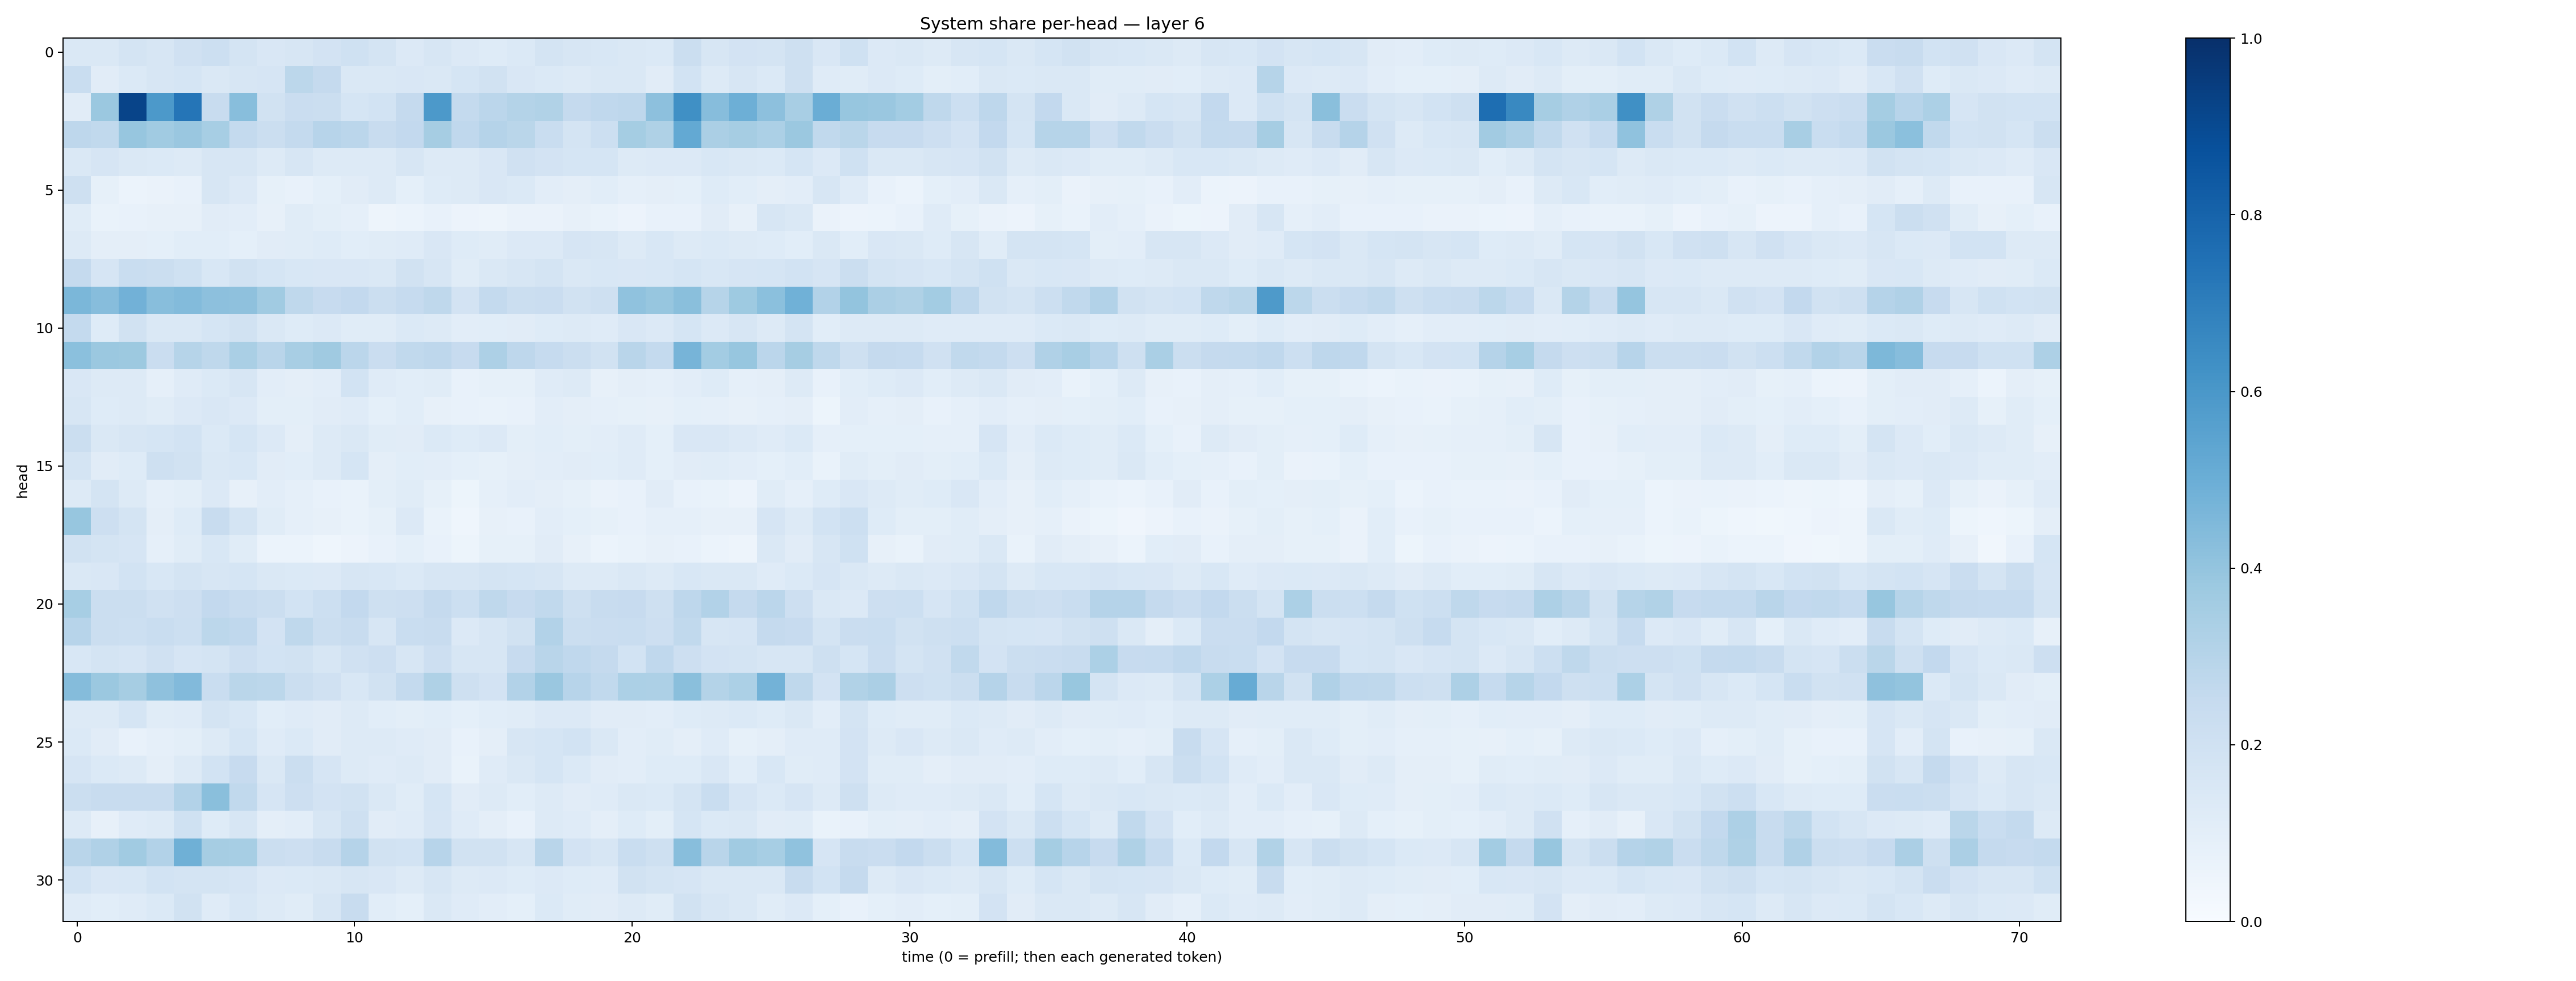

Data behind this chart, as committed beside it:
0.14494444, 0.14608078, 0.17785569, 0.15889482, 0.1962318, 0.21563798, 0.17473443, 0.1520368, 0.16309433, 0.18244164, 0.20156226, 0.17306034, 0.13601324, 0.16110367, 0.13648798, 0.12271913, 0.13866663, 0.17939396, 0.16060627, 0.154324, 0.14194243, 0.14039835, 0.22631481, 0.1635165
0.2311, 0.1111, 0.1385, 0.1617, 0.1702, 0.1473, 0.1629, 0.1645, 0.2777, 0.2512, 0.1447, 0.1407, 0.1489, 0.1433, 0.1693, 0.1942, 0.1506, 0.1378, 0.1266, 0.1431, 0.1461, 0.1109, 0.1846, 0.1312
0.1109, 0.3805, 0.9185, 0.5919, 0.7318, 0.2354, 0.426, 0.1883, 0.2293, 0.224, 0.1684, 0.1836, 0.2526, 0.5925, 0.2546, 0.2829, 0.3056, 0.3146, 0.2512, 0.2679, 0.2738, 0.4144, 0.632, 0.4305
0.2743, 0.2622, 0.3929, 0.3641, 0.3856, 0.3459, 0.2541, 0.2211, 0.2539, 0.2956, 0.2834, 0.2395, 0.2589, 0.348, 0.266, 0.3041, 0.2877, 0.2324, 0.177, 0.217, 0.3548, 0.3235, 0.5203, 0.3336
0.1453, 0.1643, 0.1438, 0.1405, 0.1253, 0.1607, 0.1576, 0.1325, 0.1625, 0.1284, 0.1318, 0.1315, 0.1613, 0.1301, 0.1276, 0.1493, 0.1986, 0.183, 0.1715, 0.1711, 0.1287, 0.1346, 0.1345, 0.1558
0.2059, 0.08345, 0.0601, 0.06517, 0.07727, 0.1566, 0.1361, 0.08271, 0.07424, 0.09284, 0.1097, 0.1296, 0.09298, 0.1247, 0.1259, 0.15, 0.1396, 0.1043, 0.09443, 0.1092, 0.08852, 0.09452, 0.09294, 0.1249
0.1137, 0.06665, 0.07294, 0.0786, 0.08117, 0.1104, 0.1019, 0.07988, 0.1158, 0.1001, 0.08638, 0.04863, 0.0611, 0.077, 0.05523, 0.0499, 0.0664, 0.06381, 0.08111, 0.07029, 0.05686, 0.0705, 0.07376, 0.1127
0.1326, 0.09689, 0.09488, 0.09068, 0.1072, 0.1068, 0.09201, 0.1132, 0.1157, 0.1239, 0.1092, 0.1157, 0.1186, 0.1515, 0.1214, 0.1171, 0.1335, 0.1346, 0.1646, 0.1564, 0.1312, 0.1551, 0.1263, 0.138
0.2512, 0.1672, 0.2325, 0.2251, 0.1992, 0.1551, 0.1885, 0.1701, 0.1539, 0.1501, 0.149, 0.1417, 0.1943, 0.1571, 0.1141, 0.1463, 0.1607, 0.1786, 0.1433, 0.1527, 0.1507, 0.1548, 0.1699, 0.1559
0.4608, 0.4302, 0.4841, 0.4273, 0.4381, 0.416, 0.4113, 0.3633, 0.2717, 0.2441, 0.2591, 0.2188, 0.2475, 0.2697, 0.1832, 0.2542, 0.2239, 0.2274, 0.1909, 0.2052, 0.41, 0.3926, 0.4223, 0.2978
0.2558, 0.1247, 0.1918, 0.1481, 0.1471, 0.1706, 0.1935, 0.1476, 0.1228, 0.1353, 0.1139, 0.1169, 0.1386, 0.1301, 0.1045, 0.1075, 0.1126, 0.1245, 0.1271, 0.1206, 0.1506, 0.1358, 0.1699, 0.1344
0.4183, 0.3794, 0.3759, 0.2267, 0.3003, 0.2723, 0.3398, 0.2926, 0.3431, 0.3695, 0.285, 0.2287, 0.2628, 0.2764, 0.2452, 0.3253, 0.2752, 0.2491, 0.2223, 0.1896, 0.2904, 0.2563, 0.471, 0.3583
0.1502, 0.1291, 0.1321, 0.08865, 0.1199, 0.1371, 0.1573, 0.1039, 0.09455, 0.1035, 0.1836, 0.119, 0.1062, 0.1141, 0.07278, 0.08284, 0.08569, 0.1179, 0.1254, 0.08037, 0.09626, 0.08977, 0.102, 0.1222
0.1638, 0.124, 0.1314, 0.1148, 0.1357, 0.1485, 0.135, 0.09972, 0.09929, 0.1122, 0.12, 0.09316, 0.1062, 0.0785, 0.07136, 0.06821, 0.07772, 0.1044, 0.09582, 0.08907, 0.08384, 0.07993, 0.09314, 0.08743
0.2241, 0.1447, 0.1638, 0.1718, 0.1847, 0.1383, 0.1698, 0.1353, 0.09714, 0.132, 0.1469, 0.1154, 0.1119, 0.1377, 0.123, 0.1357, 0.1006, 0.106, 0.09908, 0.1021, 0.118, 0.09236, 0.1501, 0.1487
0.177, 0.1126, 0.123, 0.2103, 0.1922, 0.1477, 0.1534, 0.1131, 0.1062, 0.1311, 0.1687, 0.09394, 0.1084, 0.1045, 0.09004, 0.08441, 0.09467, 0.1044, 0.1105, 0.1071, 0.1199, 0.09099, 0.1095, 0.1134
0.1322, 0.1729, 0.1318, 0.08872, 0.1013, 0.1354, 0.08007, 0.1038, 0.08797, 0.07292, 0.06864, 0.1005, 0.1153, 0.08205, 0.05235, 0.0867, 0.105, 0.09639, 0.08431, 0.06632, 0.07678, 0.1102, 0.07355, 0.06993
0.3922, 0.2115, 0.176, 0.09539, 0.1235, 0.2409, 0.1757, 0.1155, 0.08847, 0.07908, 0.06858, 0.08537, 0.1354, 0.06988, 0.04673, 0.08122, 0.07807, 0.1023, 0.09133, 0.08572, 0.07665, 0.08894, 0.08626, 0.08064
0.1877, 0.1729, 0.1675, 0.0898, 0.1153, 0.1533, 0.114, 0.06022, 0.06132, 0.04554, 0.05798, 0.07038, 0.09149, 0.07083, 0.05345, 0.08366, 0.08428, 0.1119, 0.07827, 0.0593, 0.07024, 0.07858, 0.07222, 0.05917
0.1465, 0.1486, 0.1843, 0.156, 0.1727, 0.1601, 0.1708, 0.1481, 0.1375, 0.1334, 0.1585, 0.1557, 0.1371, 0.1576, 0.1637, 0.1753, 0.1688, 0.157, 0.1289, 0.1322, 0.1446, 0.1314, 0.1561, 0.1469
0.346, 0.2215, 0.22, 0.199, 0.2119, 0.2611, 0.2377, 0.2221, 0.1868, 0.2161, 0.2601, 0.2051, 0.2109, 0.2508, 0.2162, 0.2702, 0.2433, 0.2654, 0.2061, 0.2421, 0.2441, 0.2042, 0.2735, 0.3099
0.2937, 0.2225, 0.2177, 0.2327, 0.2174, 0.2794, 0.2678, 0.1828, 0.2713, 0.2257, 0.2374, 0.1608, 0.2337, 0.2364, 0.1329, 0.1597, 0.1932, 0.312, 0.2199, 0.2304, 0.233, 0.212, 0.2629, 0.1627
0.1538, 0.1771, 0.165, 0.1973, 0.1652, 0.1754, 0.2128, 0.185, 0.1915, 0.1569, 0.1986, 0.2119, 0.158, 0.2138, 0.1628, 0.1636, 0.243, 0.2911, 0.2659, 0.2512, 0.1872, 0.2664, 0.2115, 0.1813
0.4355, 0.379, 0.3513, 0.4103, 0.4425, 0.2327, 0.2878, 0.2803, 0.2214, 0.1989, 0.1527, 0.1952, 0.257, 0.3226, 0.2101, 0.1822, 0.3094, 0.3859, 0.293, 0.2654, 0.3303, 0.3263, 0.4252, 0.3077
0.1278, 0.1264, 0.17, 0.1142, 0.1208, 0.1739, 0.1545, 0.1068, 0.1197, 0.111, 0.1281, 0.1085, 0.1001, 0.1071, 0.09305, 0.107, 0.1139, 0.1356, 0.1343, 0.1129, 0.1129, 0.1041, 0.1218, 0.1304
0.1368, 0.1127, 0.07655, 0.08643, 0.09868, 0.1302, 0.17, 0.1186, 0.1378, 0.1106, 0.1257, 0.1326, 0.1197, 0.1096, 0.07705, 0.09685, 0.1603, 0.1692, 0.187, 0.1412, 0.1042, 0.1151, 0.0949, 0.1204
0.1653, 0.1375, 0.1327, 0.09472, 0.1301, 0.1864, 0.2438, 0.1436, 0.225, 0.1644, 0.1254, 0.1192, 0.1256, 0.1128, 0.06784, 0.1194, 0.1463, 0.1703, 0.1404, 0.1126, 0.103, 0.1218, 0.1233, 0.1492
0.2211, 0.2355, 0.2415, 0.2374, 0.3118, 0.425, 0.263, 0.167, 0.2111, 0.1811, 0.1947, 0.1455, 0.1139, 0.1685, 0.1127, 0.13, 0.1088, 0.1316, 0.1122, 0.1188, 0.1413, 0.14, 0.1789, 0.2329
0.1294, 0.07829, 0.1191, 0.1313, 0.2017, 0.1248, 0.1595, 0.09579, 0.1039, 0.1609, 0.2099, 0.111, 0.1187, 0.1669, 0.1189, 0.09601, 0.07696, 0.132, 0.1191, 0.09468, 0.1214, 0.09787, 0.1686, 0.1384
0.2915, 0.318, 0.367, 0.3121, 0.492, 0.3494, 0.3467, 0.2235, 0.2125, 0.237, 0.301, 0.1904, 0.1857, 0.2946, 0.1892, 0.1946, 0.1603, 0.2903, 0.1813, 0.1583, 0.2339, 0.2032, 0.4258, 0.2912
0.1871, 0.1488, 0.1551, 0.1844, 0.1796, 0.1738, 0.1677, 0.1359, 0.1403, 0.1463, 0.1592, 0.1519, 0.1307, 0.1623, 0.1315, 0.1366, 0.1229, 0.1356, 0.1226, 0.12, 0.1903, 0.1796, 0.1671, 0.1445
0.1196, 0.1072, 0.1201, 0.1395, 0.1899, 0.1191, 0.1536, 0.1272, 0.1142, 0.158, 0.2415, 0.1083, 0.09013, 0.1451, 0.1193, 0.1043, 0.09243, 0.1395, 0.115, 0.1116, 0.1276, 0.1143, 0.188, 0.16
